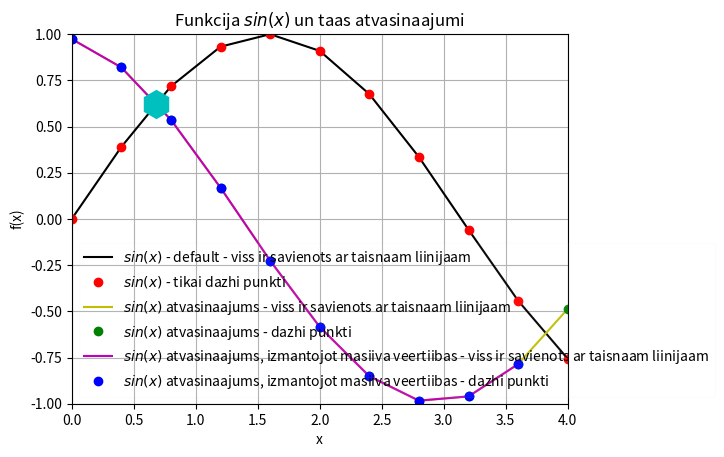

Here is the Python script that generated this plot:
#print(vars())
import sys
sys.path.append('/usr/local/anaconda3/lib/python3.6/site-packages')
#print(vars())

from numpy import sin, linspace
#print (vars())

def f(x):
    return sin(x)


x = linspace(0,4,11)
#print(vars())

y = f(x)

legend = []
#print(legend)

from matplotlib import pyplot as plt
#print(plt._doc_)
plt.axis([0,4,-1,1])
plt.grid()
plt.xlabel("x")
plt.ylabel("f(x)")
plt.title("Funkcija $sin(x)$ un taas atvasinaajumi")
plt.plot(x,y,"k")
legend.append("$sin(x)$ - default - viss ir savienots ar taisnaam liinijaam")
#print(legend)
plt.plot(x,y,"ro")
legend.append("$sin(x)$ - tikai dazhi punkti")
#print(legend)

N = len(x)
deltax = x[1] - x[0]
derivative = []

for i in range(N):
    temp = (f(x[i] + deltax) - f(x[i])) / deltax
    derivative.append(temp)

plt.plot(x,derivative,"y")
legend.append("$sin(x)$ atvasinaajums - viss ir savienots ar taisnaam liinijaam")
plt.plot(x,derivative,"go")
legend.append("$sin(x)$ atvasinaajums - dazhi punkti")

derivative_through_array = []
for i in range(N-1):
    temp = (y[i+1] - y[i]) / (x[i+1] - x[i])
    derivative_through_array.append(temp)

plt.plot(x[0:N-1],derivative_through_array,"m")
legend.append("$sin(x)$ atvasinaajums, izmantojot masiiva veertiibas - viss ir savienots ar taisnaam liinijaam")
plt.plot(x[0:N-1],derivative_through_array,"bo")
legend.append("$sin(x)$ atvasinaajums, izmantojot masiiva veertiibas - dazhi punkti")


plt.plot(0.680,0.620, 'ch',markersize = 20)
print(plt.legend.__doc__)
#plt.legend(legend, loc = "lower left")
plt.legend(legend, loc = 3, fancybox=True, framealpha=0.05)
plt.show()

